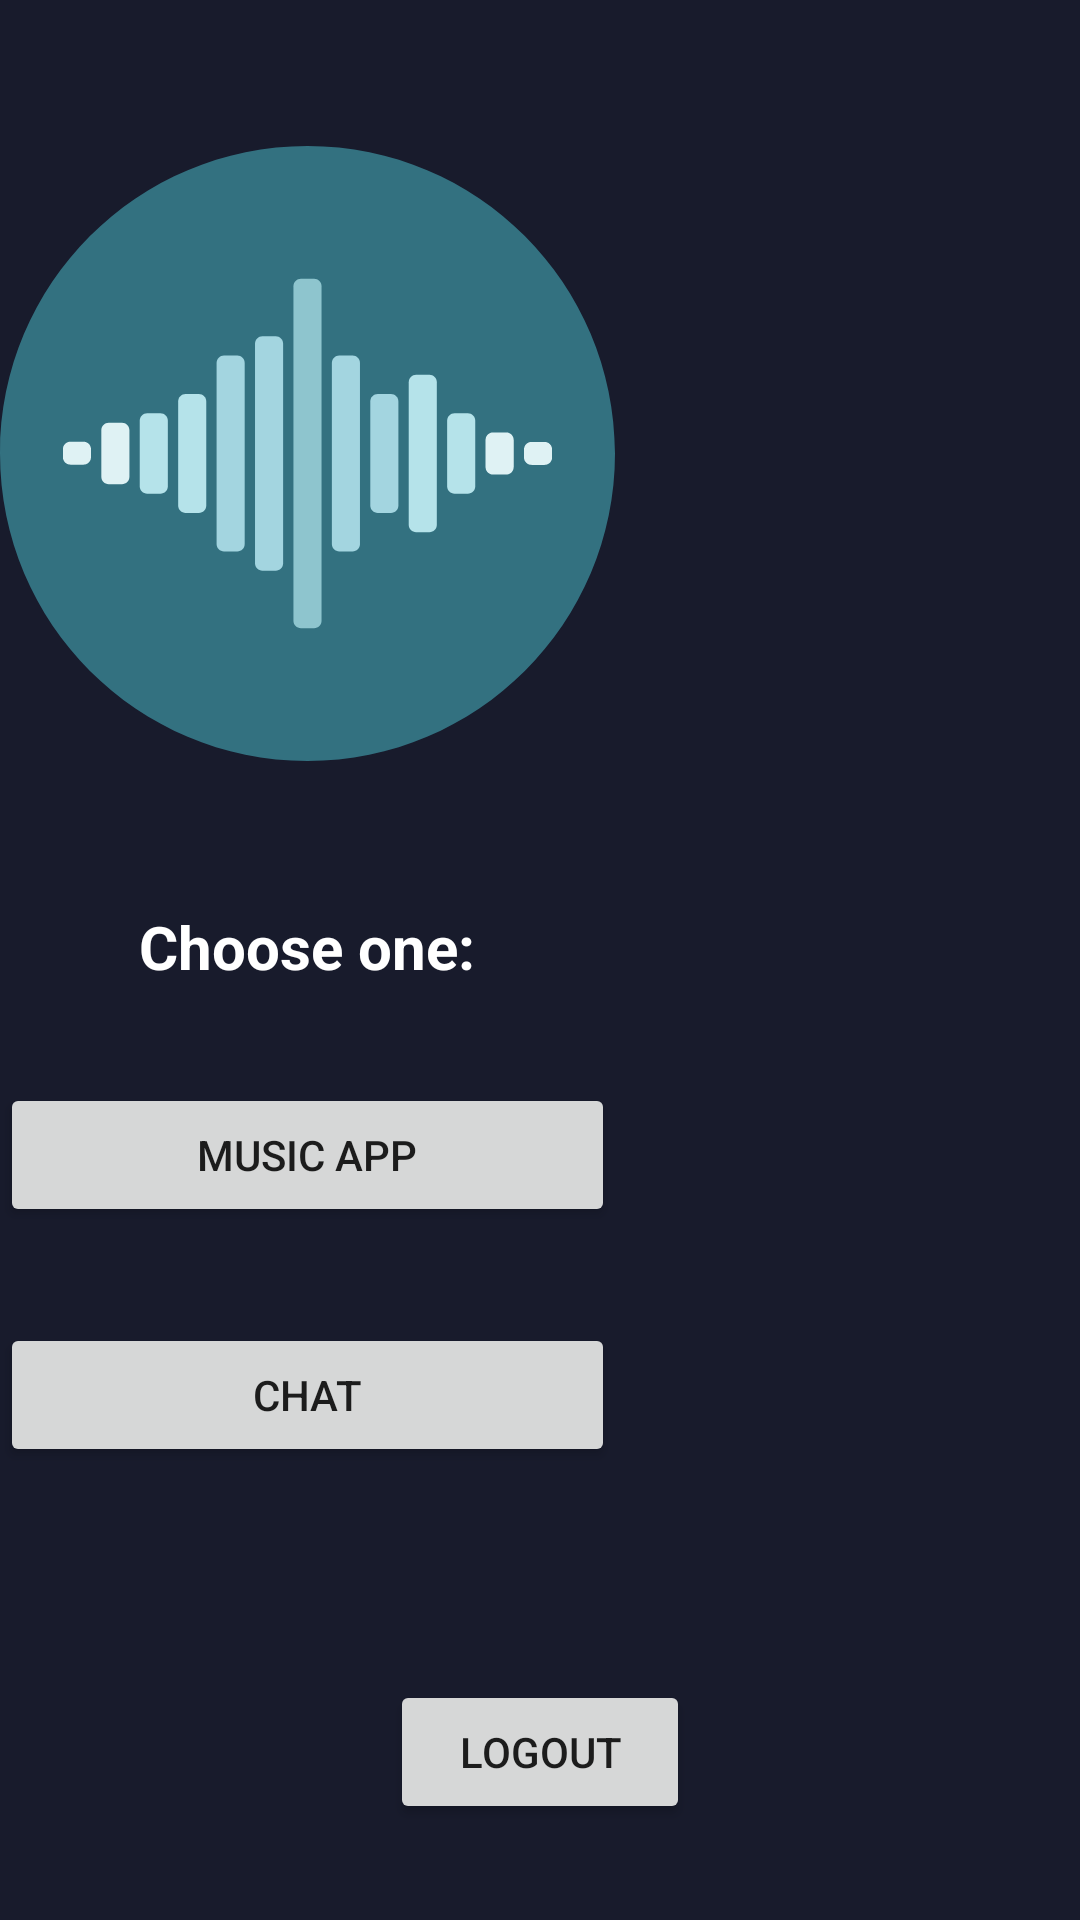

Here is an Android app screen rendered from its layout file. Give the layout XML and the strings, colors and styles it references.
<!-- AndroidManifest.xml: application theme Theme.Licenta_Music -->
<!-- res/layout/activity_main.xml -->
<?xml version="1.0" encoding="utf-8"?>
<androidx.constraintlayout.widget.ConstraintLayout xmlns:android="http://schemas.android.com/apk/res/android"
    xmlns:app="http://schemas.android.com/apk/res-auto"
    xmlns:tools="http://schemas.android.com/tools"
    android:layout_width="match_parent"
    android:layout_height="match_parent"
    tools:context=".Activities.MainActivity">

    <Button
        android:id="@+id/musicAppButton"
        android:layout_width="0dp"
        android:layout_height="wrap_content"
        android:layout_marginTop="32dp"
        android:text="Music App"
        app:layout_constraintEnd_toEndOf="@+id/imageView2"
        app:layout_constraintStart_toStartOf="@+id/imageView2"
        app:layout_constraintTop_toBottomOf="@+id/textView4" />

    <Button
        android:id="@+id/chatButton"
        android:layout_width="0dp"
        android:layout_height="wrap_content"
        android:layout_marginTop="32dp"
        android:text="Chat"
        app:layout_constraintEnd_toEndOf="@+id/musicAppButton"
        app:layout_constraintStart_toStartOf="@+id/musicAppButton"
        app:layout_constraintTop_toBottomOf="@+id/musicAppButton" />

    <Button
        android:id="@+id/logOutButton"
        android:layout_width="100dp"
        android:layout_height="wrap_content"
        android:layout_marginBottom="32dp"
        android:text="Logout"
        app:layout_constraintBottom_toBottomOf="parent"
        app:layout_constraintEnd_toEndOf="parent"
        app:layout_constraintStart_toStartOf="parent" />

    <ImageView
        android:id="@+id/imageView2"
        android:layout_width="205dp"
        android:layout_height="238dp"
        android:layout_marginTop="32dp"
        app:layout_constraintTop_toTopOf="parent"
        app:srcCompat="@drawable/ic_splash_logo"
        tools:layout_editor_absoluteX="103dp"
        tools:ignore="MissingConstraints" />

    <TextView
        android:id="@+id/textView4"
        android:layout_width="0dp"
        android:layout_height="wrap_content"
        android:layout_marginTop="32dp"
        android:textColor="@color/white"
        android:textStyle="bold"
        android:textAlignment="center"
        android:text="Choose one:"
        android:textSize="20sp"
        app:layout_constraintEnd_toEndOf="@+id/imageView2"
        app:layout_constraintStart_toStartOf="@+id/imageView2"
        app:layout_constraintTop_toBottomOf="@+id/imageView2" />
</androidx.constraintlayout.widget.ConstraintLayout>
<!-- resources referenced by this layout -->
<resources>
  <color name="white">#FFFFFFFF</color>
  <!-- drawable ic_splash_logo: vector/xml drawable (drawable, 2920 chars, omitted) -->
  <style name="Theme.Licenta_Music" parent="Theme.MaterialComponents.DayNight.DarkActionBar">
          
          <item name="colorPrimary">@color/purple_500</item>
          <item name="colorPrimaryVariant">@color/purple_700</item>
          <item name="colorOnPrimary">@color/white</item>
          
          <item name="colorSecondary">@color/teal_200</item>
          <item name="colorSecondaryVariant">@color/teal_700</item>
          <item name="colorOnSecondary">@color/black</item>
          
          <item name="android:windowBackground">@drawable/dark_background</item>
          <item name="android:statusBarColor">@color/primary</item>
          
      </style>
  <color name="purple_500">#FF6200EE</color>
  <color name="purple_700">#FF3700B3</color>
  <color name="teal_200">#FF03DAC5</color>
  <color name="teal_700">#FF018786</color>
  <color name="black">#FF000000</color>
  <!-- drawable dark_background (drawable) -->
  <?xml version="1.0" encoding="utf-8"?>
  <layer-list xmlns:android="http://schemas.android.com/apk/res/android">
  
       <item>
           <shape>
               <solid android:color="@color/primary"/>
           </shape>
       </item>
  </layer-list>
  <color name="primary">#181b2c</color>
</resources>
